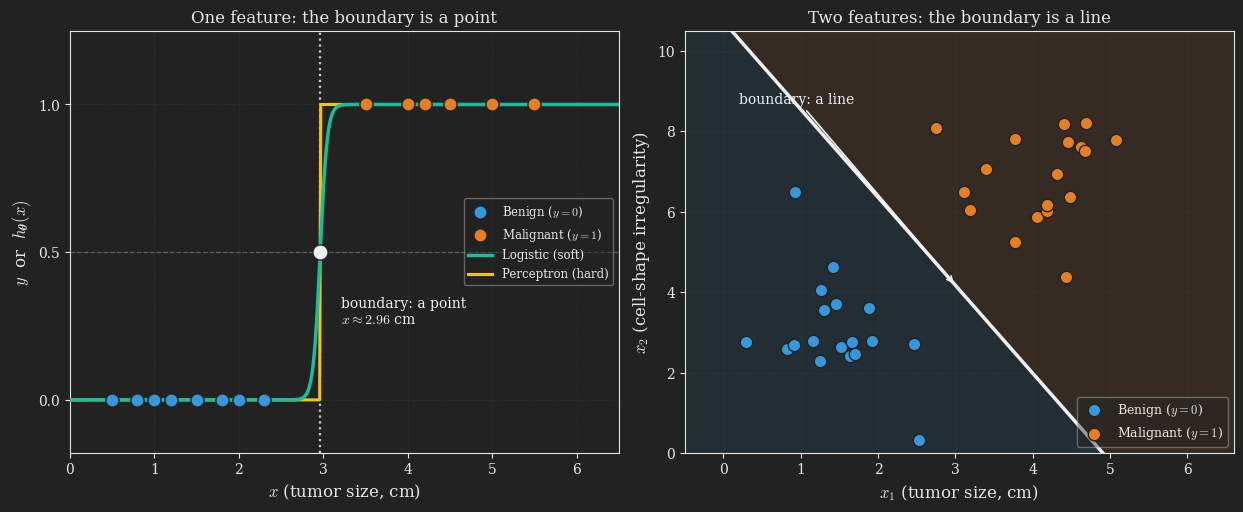

Reproduce this figure in Python. (Note: this script raises an exception after producing the figure.)
# Runs via the root uv environment: uv run python blog/published/classification-perceptron-logistic-regression/_src/boundary_1d_vs_2d_matplotlib.py
#
# Static 2-panel PNG that bridges the running tumor example from one feature to
# two. The single idea on display: a decision boundary is whatever object
# separates the two classes, and its shape depends on the dimension.
#
#   Left panel  (1D): one feature (tumor size). The boundary is a POINT on the
#                     size axis. We overlay the perceptron's hard step and the
#                     logistic sigmoid so the reader sees both squashing
#                     functions crossing at the same boundary point.
#   Right panel (2D): two features (size and cell-shape irregularity). The
#                     boundary is now a LINE. We shade the two half-spaces so
#                     the line reads as a separator, not just a stray line.
#
# Both panels use the same fitted logistic regression so the boundary point in
# 1D and the boundary line in 2D are honest (not hand-placed).

import numpy as np
from scipy.optimize import minimize
import matplotlib.pyplot as plt
from matplotlib.colors import LinearSegmentedColormap

# ---- Dark theme matching the darkly Quarto theme ----
plt.style.use("dark_background")
plt.rcParams.update({
    "text.usetex": False,
    "mathtext.fontset": "cm",
    "font.family": "serif",
    "axes.facecolor": "#222222",
    "figure.facecolor": "#222222",
    "savefig.facecolor": "#222222",
    "axes.edgecolor": "#e6e6e6",
    "axes.labelcolor": "#e6e6e6",
    "xtick.color": "#e6e6e6",
    "ytick.color": "#e6e6e6",
    "axes.titlecolor": "#e6e6e6",
    "text.color": "#e6e6e6",
})

# ---- Shared colors (consistent with the post's other figures) ----
BENIGN = "#3498db"      # blue, y = 0
MALIGNANT = "#e67e22"   # orange, y = 1
SIGMOID = "#1abc9c"     # teal
STEP = "#f1c40f"        # yellow
BOUNDARY = "#ecf0f1"    # near-white


def sigmoid(z):
    return 1.0 / (1.0 + np.exp(-z))


# =====================================================================
# 1D DATA (same tumor sizes used elsewhere in the post)
# =====================================================================
benign_x = np.array([0.5, 0.8, 1.0, 1.2, 1.5, 1.8, 2.0, 2.3])
malignant_x = np.array([3.5, 4.0, 4.2, 4.5, 5.0, 5.5])
x1d = np.concatenate([benign_x, malignant_x])
y1d = np.concatenate([np.zeros_like(benign_x), np.ones_like(malignant_x)])


def nll_1d(theta, x, y):
    z = theta[0] + theta[1] * x
    log_h = -np.logaddexp(0, -z)
    log_1mh = -np.logaddexp(0, z)
    return -np.sum(y * log_h + (1 - y) * log_1mh)


fit1d = minimize(nll_1d, np.array([0.0, 0.0]), args=(x1d, y1d), method="BFGS").x
boundary_1d = -fit1d[0] / fit1d[1]   # where theta0 + theta1 x = 0


# =====================================================================
# 2D DATA (size and cell-shape irregularity), clearly separable
# =====================================================================
rng = np.random.default_rng(seed=3)
n_per = 18
benign_center = np.array([1.4, 3.0])
malignant_center = np.array([4.3, 7.0])
spread = np.array([0.55, 1.05])

Xb = benign_center + spread * rng.standard_normal((n_per, 2))
Xm = malignant_center + spread * rng.standard_normal((n_per, 2))
X2d = np.vstack([Xb, Xm])
y2d = np.concatenate([np.zeros(n_per), np.ones(n_per)])


def nll_2d(theta, X, y, l2=1e-3):
    z = theta[0] + X @ theta[1:]
    log_h = -np.logaddexp(0, -z)
    log_1mh = -np.logaddexp(0, z)
    return -np.sum(y * log_h + (1 - y) * log_1mh) + l2 * np.sum(theta[1:] ** 2)


fit2d = minimize(nll_2d, np.zeros(3), args=(X2d, y2d), method="BFGS").x
b0, b1, b2 = fit2d


# =====================================================================
# FIGURE
# =====================================================================
fig, (axL, axR) = plt.subplots(1, 2, figsize=(12.5, 5.2), dpi=300)
for ax in (axL, axR):
    ax.set_facecolor("#222222")

# ---------------------------------------------------------------------
# LEFT: 1D, boundary is a point
# ---------------------------------------------------------------------
axL.scatter(benign_x, np.zeros_like(benign_x), c=BENIGN, s=90,
            edgecolors="#222222", linewidths=1.0, zorder=4,
            label=r"Benign ($y = 0$)")
axL.scatter(malignant_x, np.ones_like(malignant_x), c=MALIGNANT, s=90,
            edgecolors="#222222", linewidths=1.0, zorder=4,
            label=r"Malignant ($y = 1$)")

xg = np.linspace(0, 6.5, 500)
# Logistic sigmoid (soft)
axL.plot(xg, sigmoid(fit1d[0] + fit1d[1] * xg), color=SIGMOID, lw=2.5,
         zorder=3, label="Logistic (soft)")
# Perceptron hard step, drawn crossing at the same boundary point
step = np.where(xg >= boundary_1d, 1.0, 0.0)
axL.plot(xg, step, color=STEP, lw=2.2, zorder=2, label="Perceptron (hard)")

axL.axhline(0.5, color="#95a5a6", ls="--", lw=0.9, alpha=0.5, zorder=1)
axL.axvline(boundary_1d, color=BOUNDARY, ls=":", lw=1.6, alpha=0.85, zorder=1)
axL.scatter([boundary_1d], [0.5], facecolors=BOUNDARY, edgecolors="#222222",
            s=120, zorder=6)
axL.annotate(r"boundary: a point" + f"\n$x \\approx {boundary_1d:.2f}$ cm",
             xy=(boundary_1d, 0.5), xytext=(boundary_1d + 0.25, 0.30),
             color=BOUNDARY, fontsize=10, ha="left", va="center")

axL.set_xlim(0, 6.5)
axL.set_ylim(-0.18, 1.25)
axL.set_yticks([0, 0.5, 1])
axL.set_xlabel(r"$x$ (tumor size, cm)", fontsize=12)
axL.set_ylabel(r"$y$  or  $h_{\boldsymbol{\theta}}(x)$", fontsize=12)
axL.set_title("One feature: the boundary is a point", fontsize=12)
axL.grid(True, color="#444444", ls="--", lw=0.4, alpha=0.5)
axL.legend(loc="center right", framealpha=0.4, fontsize=8.5)

# ---------------------------------------------------------------------
# RIGHT: 2D, boundary is a line
# ---------------------------------------------------------------------
# Faint half-space tints, so the line reads as a separator.
xx = np.linspace(-0.5, 6.6, 300)
yy = np.linspace(0.0, 10.5, 300)
XX, YY = np.meshgrid(xx, yy)
ZZ = b0 + b1 * XX + b2 * YY
half_cmap = LinearSegmentedColormap.from_list("half", [BENIGN, MALIGNANT])
axR.contourf(XX, YY, (ZZ >= 0).astype(float), levels=[-0.5, 0.5, 1.5],
             colors=[BENIGN, MALIGNANT], alpha=0.10, zorder=0)

axR.scatter(Xb[:, 0], Xb[:, 1], c=BENIGN, s=80, edgecolors="#222222",
            linewidths=1.0, zorder=4, label=r"Benign ($y = 0$)")
axR.scatter(Xm[:, 0], Xm[:, 1], c=MALIGNANT, s=80, edgecolors="#222222",
            linewidths=1.0, zorder=4, label=r"Malignant ($y = 1$)")

# Decision boundary line: b0 + b1 x1 + b2 x2 = 0  ->  x2 = -(b0 + b1 x1) / b2
x1_line = np.array([-0.5, 6.6])
x2_line = -(b0 + b1 * x1_line) / b2
axR.plot(x1_line, x2_line, color=BOUNDARY, lw=2.5, zorder=3)
axR.annotate("boundary: a line", xy=(3.0, -(b0 + b1 * 3.0) / b2),
             xytext=(0.2, 8.7), color=BOUNDARY, fontsize=10, ha="left",
             arrowprops=dict(arrowstyle="->", color=BOUNDARY, lw=1.2))

axR.set_xlim(-0.5, 6.6)
axR.set_ylim(0.0, 10.5)
axR.set_xlabel(r"$x_1$ (tumor size, cm)", fontsize=12)
axR.set_ylabel(r"$x_2$ (cell-shape irregularity)", fontsize=12)
axR.set_title("Two features: the boundary is a line", fontsize=12)
axR.grid(True, color="#444444", ls="--", lw=0.4, alpha=0.5)
axR.legend(loc="lower right", framealpha=0.4, fontsize=9)

plt.tight_layout()

from pathlib import Path
out = Path(__file__).resolve().parent.parent / "images" / "boundary_1d_vs_2d.png"
plt.savefig(out, dpi=300, facecolor="#222222", bbox_inches="tight")
plt.close(fig)
print(f"saved {out}")

# Embed in Quarto with:
#   ![Caption](images/boundary_1d_vs_2d.png){#fig-boundary_1d_vs_2d fig-align="center" width=100%}
